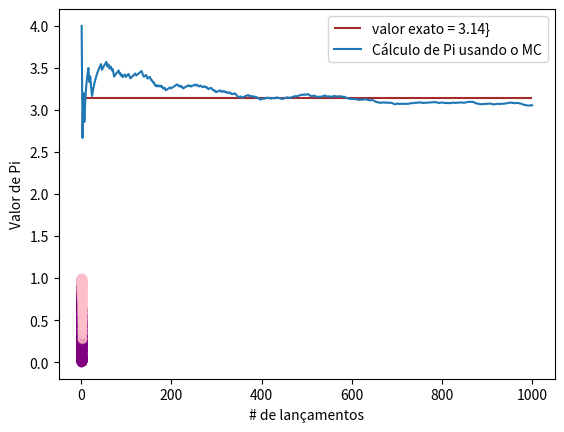

The matplotlib source for this figure:
"""Cálculo de Pi a partir da área de um círculo

    A = Pi r^2, se r = 1 => A = Pi
    x^2 + y^2 = r^2 = 1

    e: x^2 + y^2 < 1

    x <- uniform(0, 1)
    y <- uniform(0, 1)
"""
import numpy as np
import matplotlib.pyplot as plt


def experiment():
    x = np.random.rand()
    y = np.random.rand()

    if x**2 + y**2 < 1:
        return 1
    else:
        return 0


def gen_graph(exact_value, n_runs, prob, runs):
    """constrói o gráfico das simulações

    Args:
        exact_value (float): [description]
        n_runs (int)): [description]
        prob (list): [description]
        runs (list): [description]
    """
    plt.hlines(exact_value, 0, n_runs, colors='brown', label='valor exato = 3.14}')
    plt.plot(runs, prob, label='Cálculo de Pi usando o MC')
    plt.xlabel('# de lançamentos')
    plt.ylabel('Valor de Pi')
    plt.legend()
    plt.show()


def main():
    n_runs = 1000
    count = 0
    exact_value = np.pi

    prob = []
    runs = []

    # caem dentro da circunferência
    x_inner = []
    y_inner = []

    # caem fora da circunferência
    x_outer = []
    y_outer = []

    for run in range(n_runs):
        x = np.random.rand()
        y = np.random.rand()

        if x**2 + y**2 < 1:
            count += 1
            x_inner.append(x)
            y_inner.append(y)
            prob.append(4*count/(run+1))
            runs.append(run+1)
        else:
            x_outer.append(x)
            y_outer.append(y)

    gen_graph(exact_value, n_runs, prob, runs)

    plt.scatter(x_inner, y_inner, color='purple', alpha=0.8)
    plt.scatter(x_outer, y_outer, color='pink', alpha=0.4)
    plt.show()

if __name__ == '__main__':
    main()